The GitHub repository massamba0809/atelier_prepa_donnees_images contains a labelled image folder "cleaned" with 6 categories: cardboard, glass, metal, paper, plastic, trash. Examples follow, each with its label.

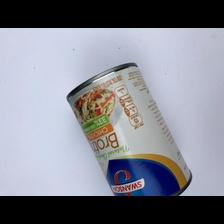
Label: metal

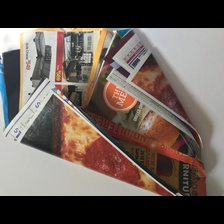
Label: paper

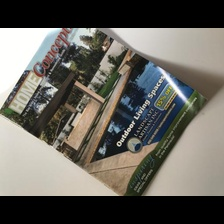
Label: paper

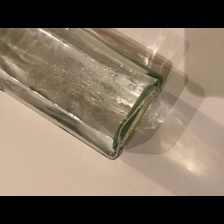
Label: glass

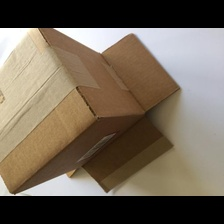
Label: cardboard

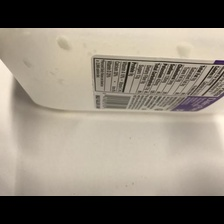
Label: plastic
